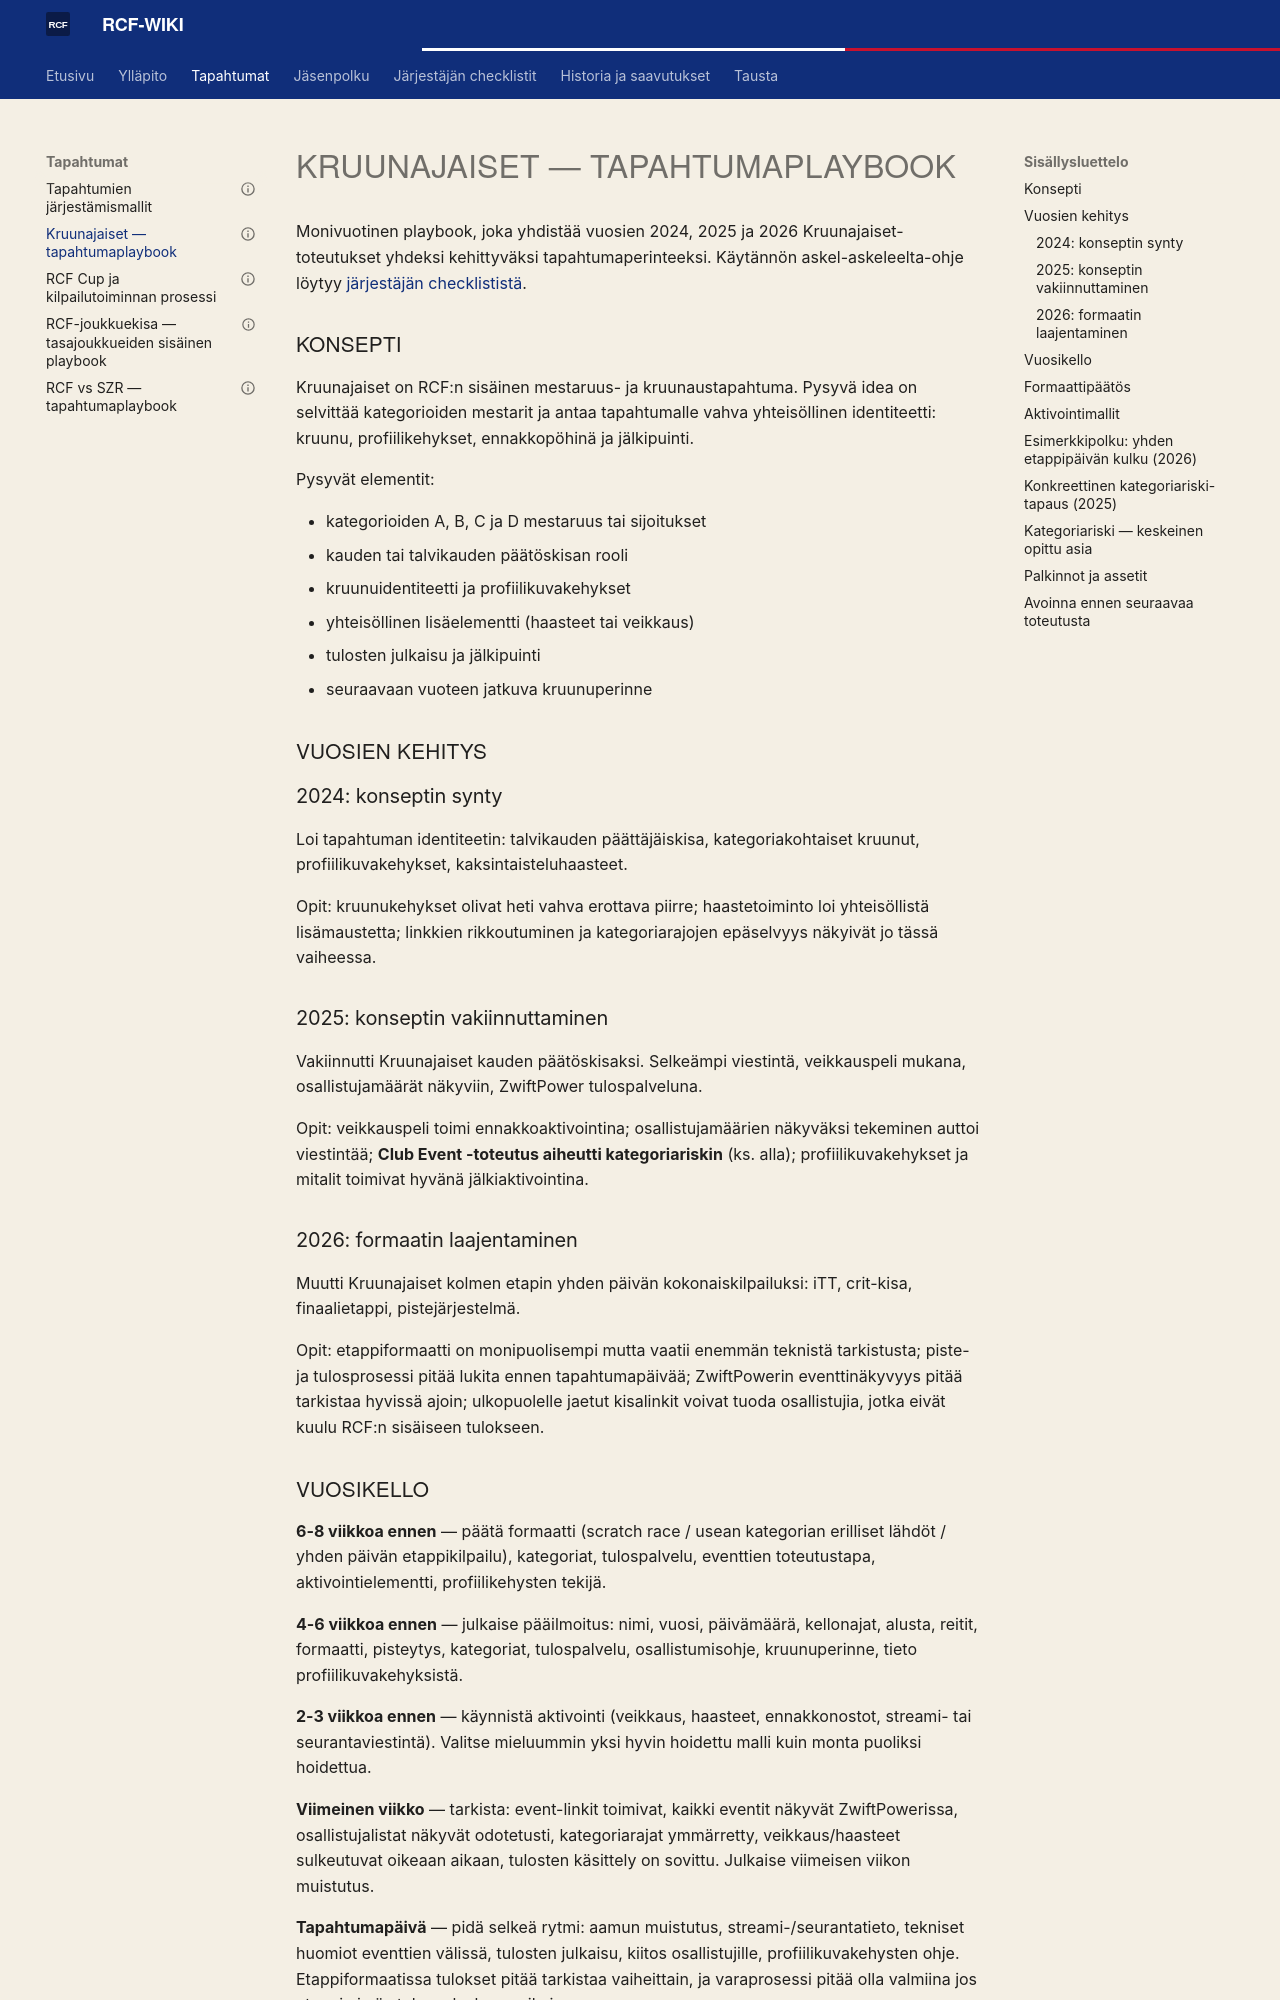

repository: ride-club-finland/rcf-wiki · page: TAPAHTUMAT/event_playbook_kruunajaiset/index.html · generator: mkdocs

---
gold_id: event_playbook_kruunajaiset
wiki_category: TAPAHTUMAT
related_gold_docs:
  - event_organizing_patterns
  - how_to_run_kruunajaiset
publishability: internal_only
status: koostettu_wikiin
last_verified: 2026-08-15
---

# Kruunajaiset — tapahtumaplaybook

Monivuotinen playbook, joka yhdistää vuosien 2024, 2025 ja 2026 Kruunajaiset-toteutukset yhdeksi kehittyväksi tapahtumaperinteeksi. Käytännön askel-askeleelta-ohje löytyy [järjestäjän checklististä](../ORGANIZER_CHECKLISTS/how_to_run_kruunajaiset.md).

## Konsepti

Kruunajaiset on RCF:n sisäinen mestaruus- ja kruunaustapahtuma. Pysyvä idea on selvittää kategorioiden mestarit ja antaa tapahtumalle vahva yhteisöllinen identiteetti: kruunu, profiilikehykset, ennakkopöhinä ja jälkipuinti.

Pysyvät elementit:

- kategorioiden A, B, C ja D mestaruus tai sijoitukset
- kauden tai talvikauden päätöskisan rooli
- kruunuidentiteetti ja profiilikuvakehykset
- yhteisöllinen lisäelementti (haasteet tai veikkaus)
- tulosten julkaisu ja jälkipuinti
- seuraavaan vuoteen jatkuva kruunuperinne

## Vuosien kehitys

### 2024: konseptin synty

Loi tapahtuman identiteetin: talvikauden päättäjäiskisa, kategoriakohtaiset kruunut, profiilikuvakehykset, kaksintaisteluhaasteet.

Opit: kruunukehykset olivat heti vahva erottava piirre; haastetoiminto loi yhteisöllistä lisämaustetta; linkkien rikkoutuminen ja kategoriarajojen epäselvyys näkyivät jo tässä vaiheessa.

### 2025: konseptin vakiinnuttaminen

Vakiinnutti Kruunajaiset kauden päätöskisaksi. Selkeämpi viestintä, veikkauspeli mukana, osallistujamäärät näkyviin, ZwiftPower tulospalveluna.

Opit: veikkauspeli toimi ennakkoaktivointina; osallistujamäärien näkyväksi tekeminen auttoi viestintää; **Club Event -toteutus aiheutti kategoriariskin** (ks. alla); profiilikuvakehykset ja mitalit toimivat hyvänä jälkiaktivointina.

### 2026: formaatin laajentaminen

Muutti Kruunajaiset kolmen etapin yhden päivän kokonaiskilpailuksi: iTT, crit-kisa, finaalietappi, pistejärjestelmä.

Opit: etappiformaatti on monipuolisempi mutta vaatii enemmän teknistä tarkistusta; piste- ja tulosprosessi pitää lukita ennen tapahtumapäivää; ZwiftPowerin eventtinäkyvyys pitää tarkistaa hyvissä ajoin; ulkopuolelle jaetut kisalinkit voivat tuoda osallistujia, jotka eivät kuulu RCF:n sisäiseen tulokseen.

## Vuosikello

**6-8 viikkoa ennen** — päätä formaatti (scratch race / usean kategorian erilliset lähdöt / yhden päivän etappikilpailu), kategoriat, tulospalvelu, eventtien toteutustapa, aktivointielementti, profiilikehysten tekijä.

**4-6 viikkoa ennen** — julkaise pääilmoitus: nimi, vuosi, päivämäärä, kellonajat, alusta, reitit, formaatti, pisteytys, kategoriat, tulospalvelu, osallistumisohje, kruunuperinne, tieto profiilikuvakehyksistä.

**2-3 viikkoa ennen** — käynnistä aktivointi (veikkaus, haasteet, ennakkonostot, streami- tai seurantaviestintä). Valitse mieluummin yksi hyvin hoidettu malli kuin monta puoliksi hoidettua.

**Viimeinen viikko** — tarkista: event-linkit toimivat, kaikki eventit näkyvät ZwiftPowerissa, osallistujalistat näkyvät odotetusti, kategoriarajat ymmärretty, veikkaus/haasteet sulkeutuvat oikeaan aikaan, tulosten käsittely on sovittu. Julkaise viimeisen viikon muistutus.

**Tapahtumapäivä** — pidä selkeä rytmi: aamun muistutus, streami-/seurantatieto, tekniset huomiot eventtien välissä, tulosten julkaisu, kiitos osallistujille, profiilikuvakehysten ohje. Etappiformaatissa tulokset pitää tarkistaa vaiheittain, ja varaprosessi pitää olla valmiina jos etappi ei näy tulospalvelussa oikein.

**Tapahtuman jälkeen** — julkaise lopulliset tulokset, tarjoa profiilikuvakehykset, kerää opit formaatin toimivuudesta, arkistoi linkit ja assetit.

## Formaattipäätös

Kruunajaisilla on kaksi todistettua pääformaattia:

- **scratch race**: yksinkertainen, helposti ymmärrettävä, kevyt järjestää
- **yhden päivän etappikilpailu**: monipuolisempi ja kisallisesti kiinnostavampi, mutta vaatii pisteytyksen ja useiden eventtien hallinnan

Käytä scratch racea, jos tavoite on matala järjestämiskynnys. Käytä etappiformaattia, jos tavoite on päätapahtuman tuntu. Älä vaihda formaattia hiljaisesti — kerro vuoden formaatti heti pääilmoituksessa.
